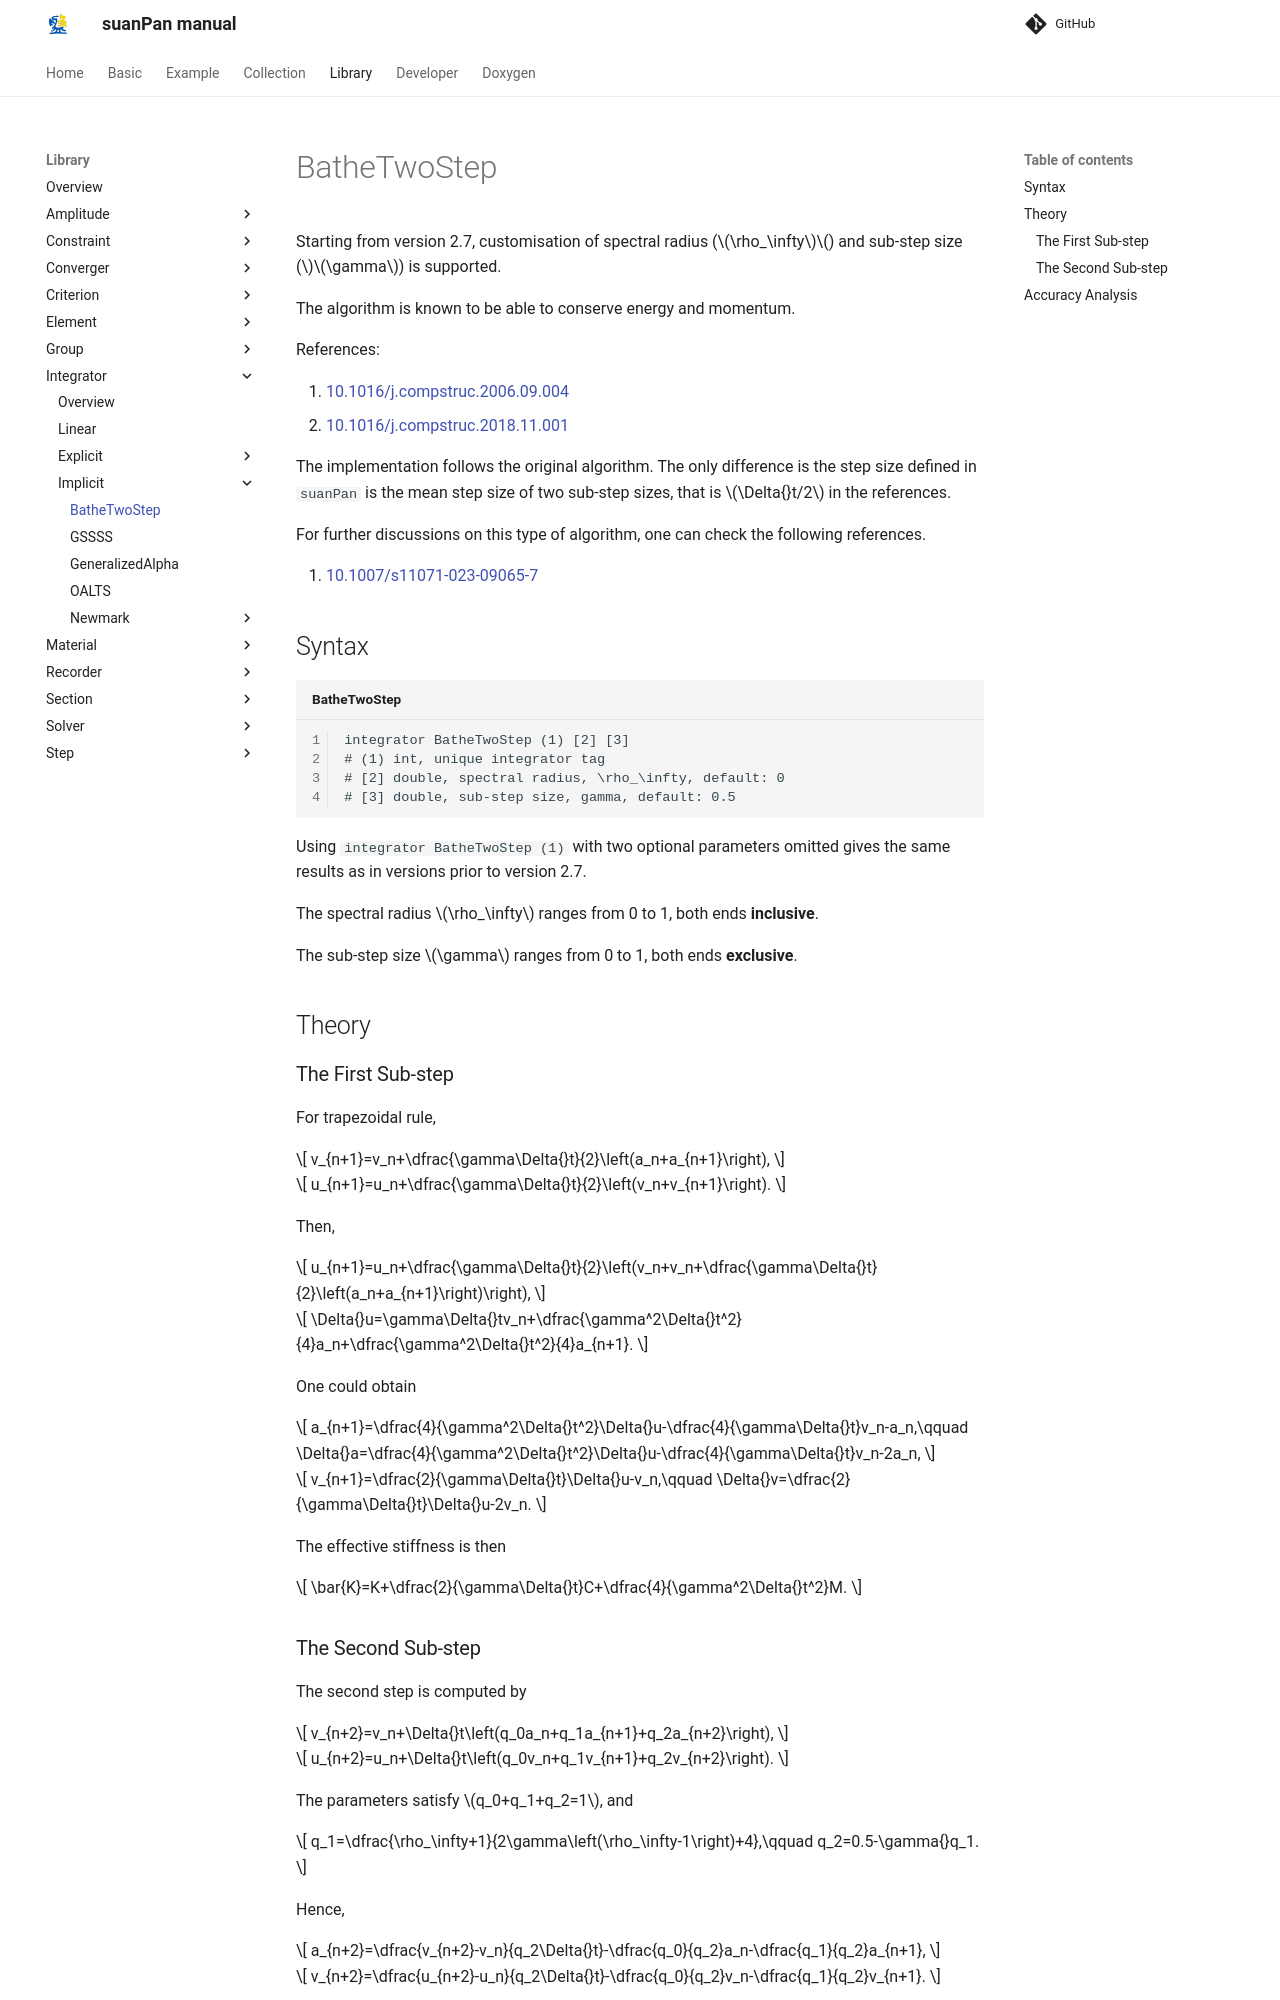

repository: TLCFEM/suanPan-manual · page: 4.4/Library/Integrator/Implicit/BatheTwoStep/index.html · generator: mkdocs

# BatheTwoStep

Starting from version 2.7, customisation of spectral radius ($$\rho_\infty$$) and sub-step size ($$\gamma$$) is supported.

The algorithm is known to be able to conserve energy and momentum.

References:

1. [10.1016/j.compstruc.2006.09.004](https://doi.org/10.1016/j.compstruc.2006.09.004)
2. [10.1016/j.compstruc.2018.11.001](https://doi.org/10.1016/j.compstruc.2018.11.001)

The implementation follows the original algorithm.
The only difference is the step size defined in `suanPan` is the mean step size of two sub-step sizes, that is $$\Delta{}t/2$$ in the references.

For further discussions on this type of algorithm, one can check the following references.

3. [10.1007/s11071-023-09065-7](https://doi.org/10.1007/s11071-023-09065-7)

## Syntax

```text title="BatheTwoStep"
integrator BatheTwoStep (1) [2] [3]
# (1) int, unique integrator tag
# [2] double, spectral radius, \rho_\infty, default: 0
# [3] double, sub-step size, gamma, default: 0.5
```

Using `integrator BatheTwoStep (1)` with two optional parameters omitted gives the same results as in versions prior to version 2.7.

The spectral radius $$\rho_\infty$$ ranges from 0 to 1, both ends **inclusive**.

The sub-step size $$\gamma$$ ranges from 0 to 1, both ends **exclusive**.

## Theory

### The First Sub-step

For trapezoidal rule,

$$
v_{n+1}=v_n+\dfrac{\gamma\Delta{}t}{2}\left(a_n+a_{n+1}\right),
$$

$$
u_{n+1}=u_n+\dfrac{\gamma\Delta{}t}{2}\left(v_n+v_{n+1}\right).
$$

Then,

$$
u_{n+1}=u_n+\dfrac{\gamma\Delta{}t}{2}\left(v_n+v_n+\dfrac{\gamma\Delta{}t}{2}\left(a_n+a_{n+1}\right)\right),
$$

$$
\Delta{}u=\gamma\Delta{}tv_n+\dfrac{\gamma^2\Delta{}t^2}{4}a_n+\dfrac{\gamma^2\Delta{}t^2}{4}a_{n+1}.
$$

One could obtain

$$
a_{n+1}=\dfrac{4}{\gamma^2\Delta{}t^2}\Delta{}u-\dfrac{4}{\gamma\Delta{}t}v_n-a_n,\qquad
\Delta{}a=\dfrac{4}{\gamma^2\Delta{}t^2}\Delta{}u-\dfrac{4}{\gamma\Delta{}t}v_n-2a_n,
$$

$$
v_{n+1}=\dfrac{2}{\gamma\Delta{}t}\Delta{}u-v_n,\qquad
\Delta{}v=\dfrac{2}{\gamma\Delta{}t}\Delta{}u-2v_n.
$$

The effective stiffness is then

$$
\bar{K}=K+\dfrac{2}{\gamma\Delta{}t}C+\dfrac{4}{\gamma^2\Delta{}t^2}M.
$$
